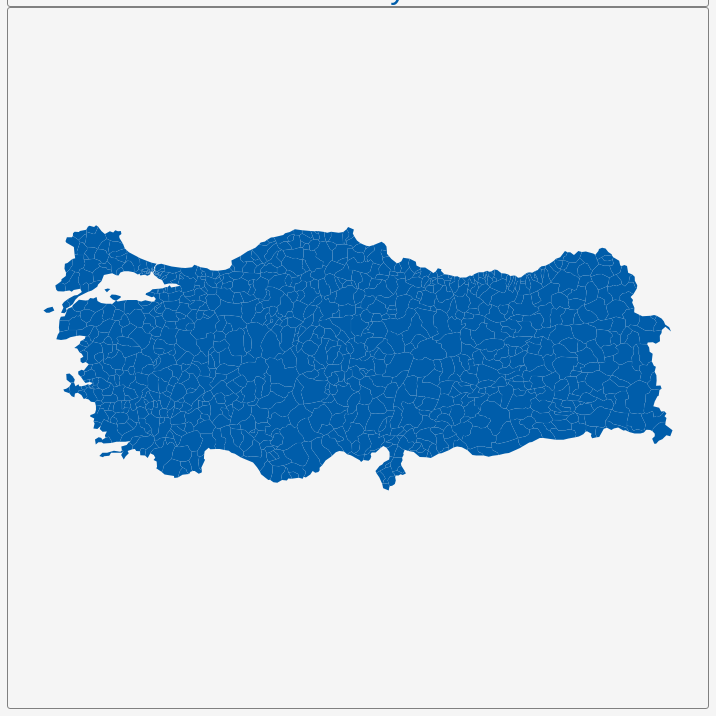
D3 v3 page, settled after 360 driven frames (6 s of simulated time); the page loaded 1 data file(s).


        var dim = 700;
        const center = {
            "lng": 35.247,
            "lat": 39.0392
        };
        var scale = 2091;

        var title = document.getElementById('title');
        title.style.width = dim;
        title.style.marginLeft = "calc(50% - " + (dim / 2) + "px)";
        var map = document.getElementById('map')
        map.style.width = dim;
        map.style.marginLeft = "calc(50% - " + (dim / 2) + "px)";

        var tooltip = d3
            .select("#map")
            .append("div")
            .attr("class", "tooltip")
            .attr("opacity", 0);
        var width = dim,
            height = dim;

        var svg = d3.select("#map")
            .append("svg")
            .attr("width", width)
            .attr("height", height);

        scale = scale * .9;// to give 5% padding on each side
        var projection = d3.geo.mercator()
            .center([center.lng, center.lat])
            .scale(scale)
            .translate([width / 2, height / 2]);
        var geoPath = d3.geo.path()
            .projection(projection);

        var g = svg.append("g");
        d3.json("geosource.json", function (json) {
            g.selectAll("path")
                .data(json.features)
                .enter()
                .append("path")
                .attr("d", geoPath)
                .attr("class", "polygon")
                .on("mouseover", mouseover)
                .on("mouseout", mouseout)
                .on("mousemove", mousemove);

            svg.call(d3.behavior.zoom().on("zoom", () => {
                g.attr("transform", "translate(" + d3.event.translate.join(",") + ")scale(" + d3.event.scale + ")");
            }));
        });
        function mouseover(d) {
            d3.select(this).attr("class", "hover");
            tooltip.style("opacity", 0.9);
            tooltip.html((d.properties.NAME_2 && "<b>" + d.properties.NAME_2 + "</b><br>" || '') +
                (d.properties.ENGTYPE_2 && d.properties.ENGTYPE_2 + "<br>" || '') +
                (d.properties.NAME_1 && d.properties.NAME_1));
        }
        function mouseout(d) {
            d3.select(this).attr("class", "polygon");
            tooltip.style("opacity", 0);
        }
        function mousemove(d) {
            tooltip.style({
                left: function () {
                    if (d3.event.pageX > 800) {
                        return d3.event.pageX - 180 + "px";
                    } else {
                        return d3.event.pageX + 23 + "px";
                    }
                },
                top: d3.event.pageY - 20 + "px",
            });
        }
    

### data: geosource.json
{
 "type": "FeatureCollection",
 "features": [
  {
   "type": "Feature",
   "geometry": {
    "type": "Polygon",
    "coordinates": "[... 1 items]"
   },
   "properties": {
    "GID_0": "TUR",
    "NAME_0": "Turkey",
    "GID_1": "TUR.1_1",
    "NAME_1": "Adana",
    "NL_NAME_1": "",
    "GID_2": "TUR.1.1_1",
    "NAME_2": "Aladağ",
    "VARNAME_2": "",
    "NL_NAME_2": "",
    "TYPE_2": "District",
    "ENGTYPE_2": "District",
    "CC_2": "",
    "HASC_2": "TR.AA.AL"
   }
  },
  {
   "type": "Feature",
   "geometry": {
    "type": "Polygon",
    "coordinates": "[... 1 items]"
   },
   "properties": {
    "GID_0": "TUR",
    "NAME_0": "Turkey",
    "GID_1": "TUR.1_1",
    "NAME_1": "Adana",
    "NL_NAME_1": "",
    "GID_2": "TUR.1.2_1",
    "NAME_2": "Ceyhan",
    "VARNAME_2": "",
    "NL_NAME_2": "",
    "TYPE_2": "District",
    "ENGTYPE_2": "District",
    "CC_2": "",
    "HASC_2": "TR.AA.CE"
   }
  },
  {
   "type": "Feature",
   "geometry": {
    "type": "Polygon",
    "coordinates": "[... 1 items]"
   },
   "properties": {
    "GID_0": "TUR",
    "NAME_0": "Turkey",
    "GID_1": "TUR.1_1",
    "NAME_1": "Adana",
    "NL_NAME_1": "",
    "GID_2": "TUR.1.3_1",
    "NAME_2": "Feke",
    "VARNAME_2": "",
    "NL_NAME_2": "",
    "TYPE_2": "District",
    "ENGTYPE_2": "District",
    "CC_2": "",
    "HASC_2": "TR.AA.FE"
   }
  },
  {
   "type": "Feature",
   "geometry": {
    "type": "Polygon",
    "coordinates": "[... 1 items]"
   },
   "properties": {
    "GID_0": "TUR",
    "NAME_0": "Turkey",
    "GID_1": "TUR.1_1",
    "NAME_1": "Adana",
    "NL_NAME_1": "",
    "GID_2": "TUR.1.4_1",
    "NAME_2": "İmamoğlu",
    "VARNAME_2": "",
    "NL_NAME_2": "",
    "TYPE_2": "District",
    "ENGTYPE_2": "District",
    "CC_2": "",
    "HASC_2": "TR.AA.IM"
   }
  },
  {
   "type": "Feature",
   "geometry": {
    "type": "Polygon",
    "coordinates": "[... 1 items]"
   },
   "properties": {
    "GID_0": "TUR",
    "NAME_0": "Turkey",
    "GID_1": "TUR.1_1",
    "NAME_1": "Adana",
    "NL_NAME_1": "",
    "GID_2": "TUR.1.5_1",
    "NAME_2": "Karaisali",
    "VARNAME_2": "",
    "NL_NAME_2": "",
    "TYPE_2": "District",
    "ENGTYPE_2": "District",
    "CC_2": "",
    "HASC_2": "TR.AA.KS"
   }
  },
  {
   "type": "Feature",
   "geometry": {
    "type": "Polygon",
    "coordinates": "[... 1 items]"
   },
   "properties": {
    "GID_0": "TUR",
    "NAME_0": "Turkey",
    "GID_1": "TUR.1_1",
    "NAME_1": "Adana",
    "NL_NAME_1": "",
    "GID_2": "TUR.1.6_1",
    "NAME_2": "Karataş",
    "VARNAME_2": "",
    "NL_NAME_2": "",
    "TYPE_2": "District",
    "ENGTYPE_2": "District",
    "CC_2": "",
    "HASC_2": "TR.AA.KT"
   }
  },
  {
   "type": "Feature",
   "geometry": {
    "type": "Polygon",
    "coordinates": "[... 1 items]"
   },
   "properties": {
    "GID_0": "TUR",
    "NAME_0": "Turkey",
    "GID_1": "TUR.1_1",
    "NAME_1": "Adana",
    "NL_NAME_1": "",
    "GID_2": "TUR.1.7_1",
    "NAME_2": "Kozan",
    "VARNAME_2": "",
    "NL_NAME_2": "",
    "TYPE_2": "District",
    "ENGTYPE_2": "District",
    "CC_2": "",
    "HASC_2": "TR.AA.KZ"
   }
  },
  {
   "type": "Feature",
   "geometry": {
    "type": "Polygon",
    "coordinates": "[... 1 items]"
   },
   "properties": {
    "GID_0": "TUR",
    "NAME_0": "Turkey",
    "GID_1": "TUR.1_1",
    "NAME_1": "Adana",
    "NL_NAME_1": "",
    "GID_2": "TUR.1.8_1",
    "NAME_2": "Pozantı",
    "VARNAME_2": "",
    "NL_NAME_2": "",
    "TYPE_2": "District",
    "ENGTYPE_2": "District",
    "CC_2": "",
    "HASC_2": "TR.AA.PO"
   }
  },
  "... 920 more items"
 ]
}